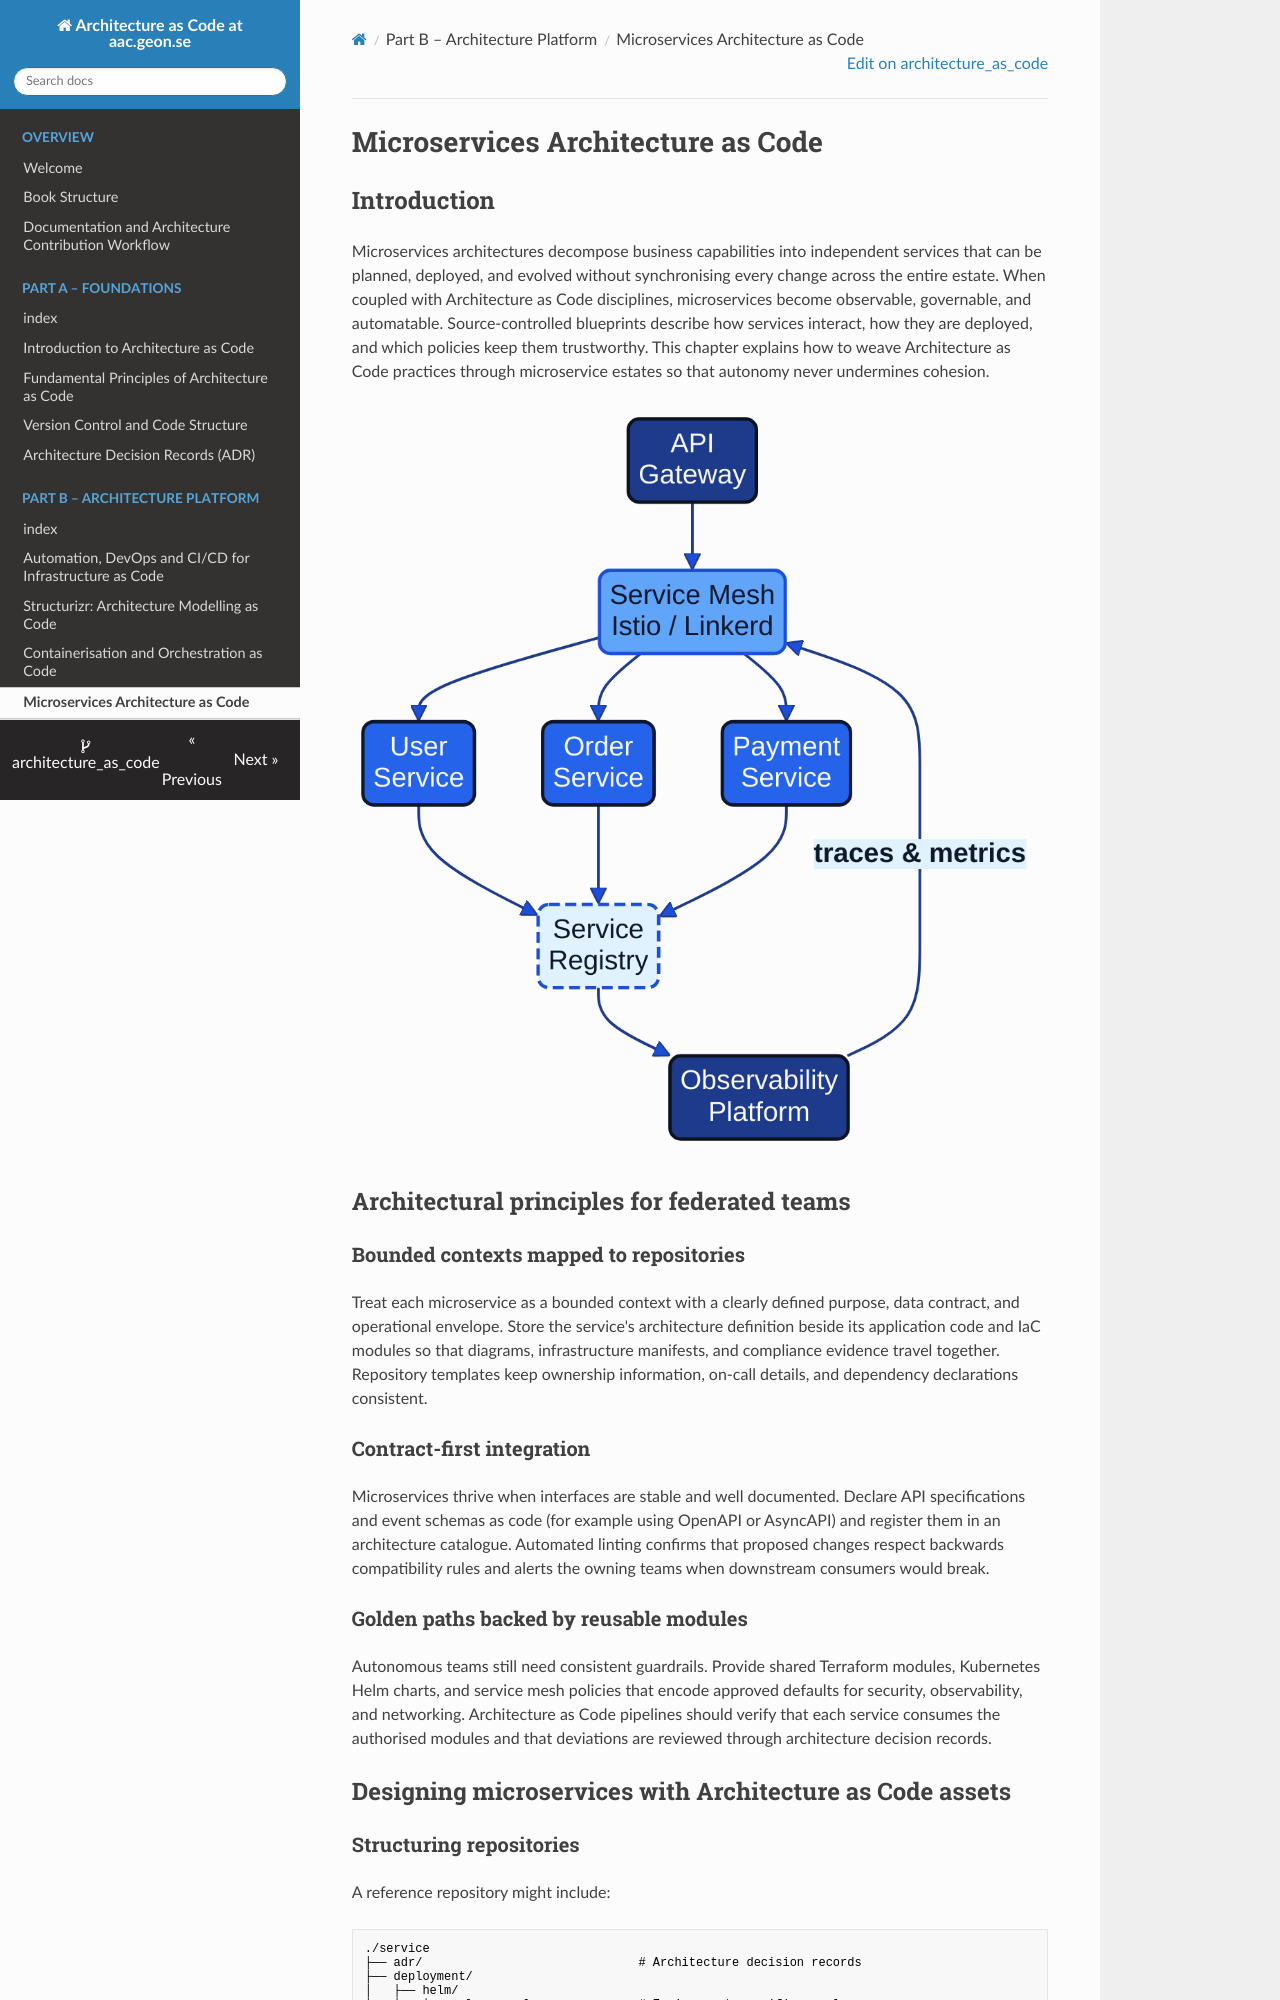

repository: Geonitab/architecture_as_code · page: 08_microservices/index.html · generator: mkdocs

# Microservices Architecture as Code {#microservices}

## Introduction

Microservices architectures decompose business capabilities into independent services that can be planned, deployed, and evolved without synchronising every change across the entire estate. When coupled with Architecture as Code disciplines, microservices become observable, governable, and automatable. Source-controlled blueprints describe how services interact, how they are deployed, and which policies keep them trustworthy. This chapter explains how to weave Architecture as Code practices through microservice estates so that autonomy never undermines cohesion.

![Microservices operating model](images/diagram_10_chapter8.png)

## Architectural principles for federated teams

### Bounded contexts mapped to repositories

Treat each microservice as a bounded context with a clearly defined purpose, data contract, and operational envelope. Store the service's architecture definition beside its application code and IaC modules so that diagrams, infrastructure manifests, and compliance evidence travel together. Repository templates keep ownership information, on-call details, and dependency declarations consistent.

### Contract-first integration

Microservices thrive when interfaces are stable and well documented. Declare API specifications and event schemas as code (for example using OpenAPI or AsyncAPI) and register them in an architecture catalogue. Automated linting confirms that proposed changes respect backwards compatibility rules and alerts the owning teams when downstream consumers would break.

### Golden paths backed by reusable modules

Autonomous teams still need consistent guardrails. Provide shared Terraform modules, Kubernetes Helm charts, and service mesh policies that encode approved defaults for security, observability, and networking. Architecture as Code pipelines should verify that each service consumes the authorised modules and that deviations are reviewed through architecture decision records.

## Designing microservices with Architecture as Code assets

### Structuring repositories

A reference repository might include:

```text
./service
├── adr/                              # Architecture decision records
├── deployment/
│   ├── helm/
│   │   └── values.yaml               # Environment-specific overlays
│   ├── terraform/                    # Infrastructure definitions
│   └── policies/                     # OPA and service mesh policies
├── docs/
│   ├── context-diagram.mmd           # C4 diagrams under version control
│   └── runbooks/
│       └── resilience-playbook.md
├── service_contracts/
│   ├── api.yaml                      # OpenAPI definition
│   └── events/
│       └── order-created.json
└── src/
    └── ...
```

Architecture automation can parse this layout to build inventories, check dependency rules, and publish updated diagrams after every merge.
